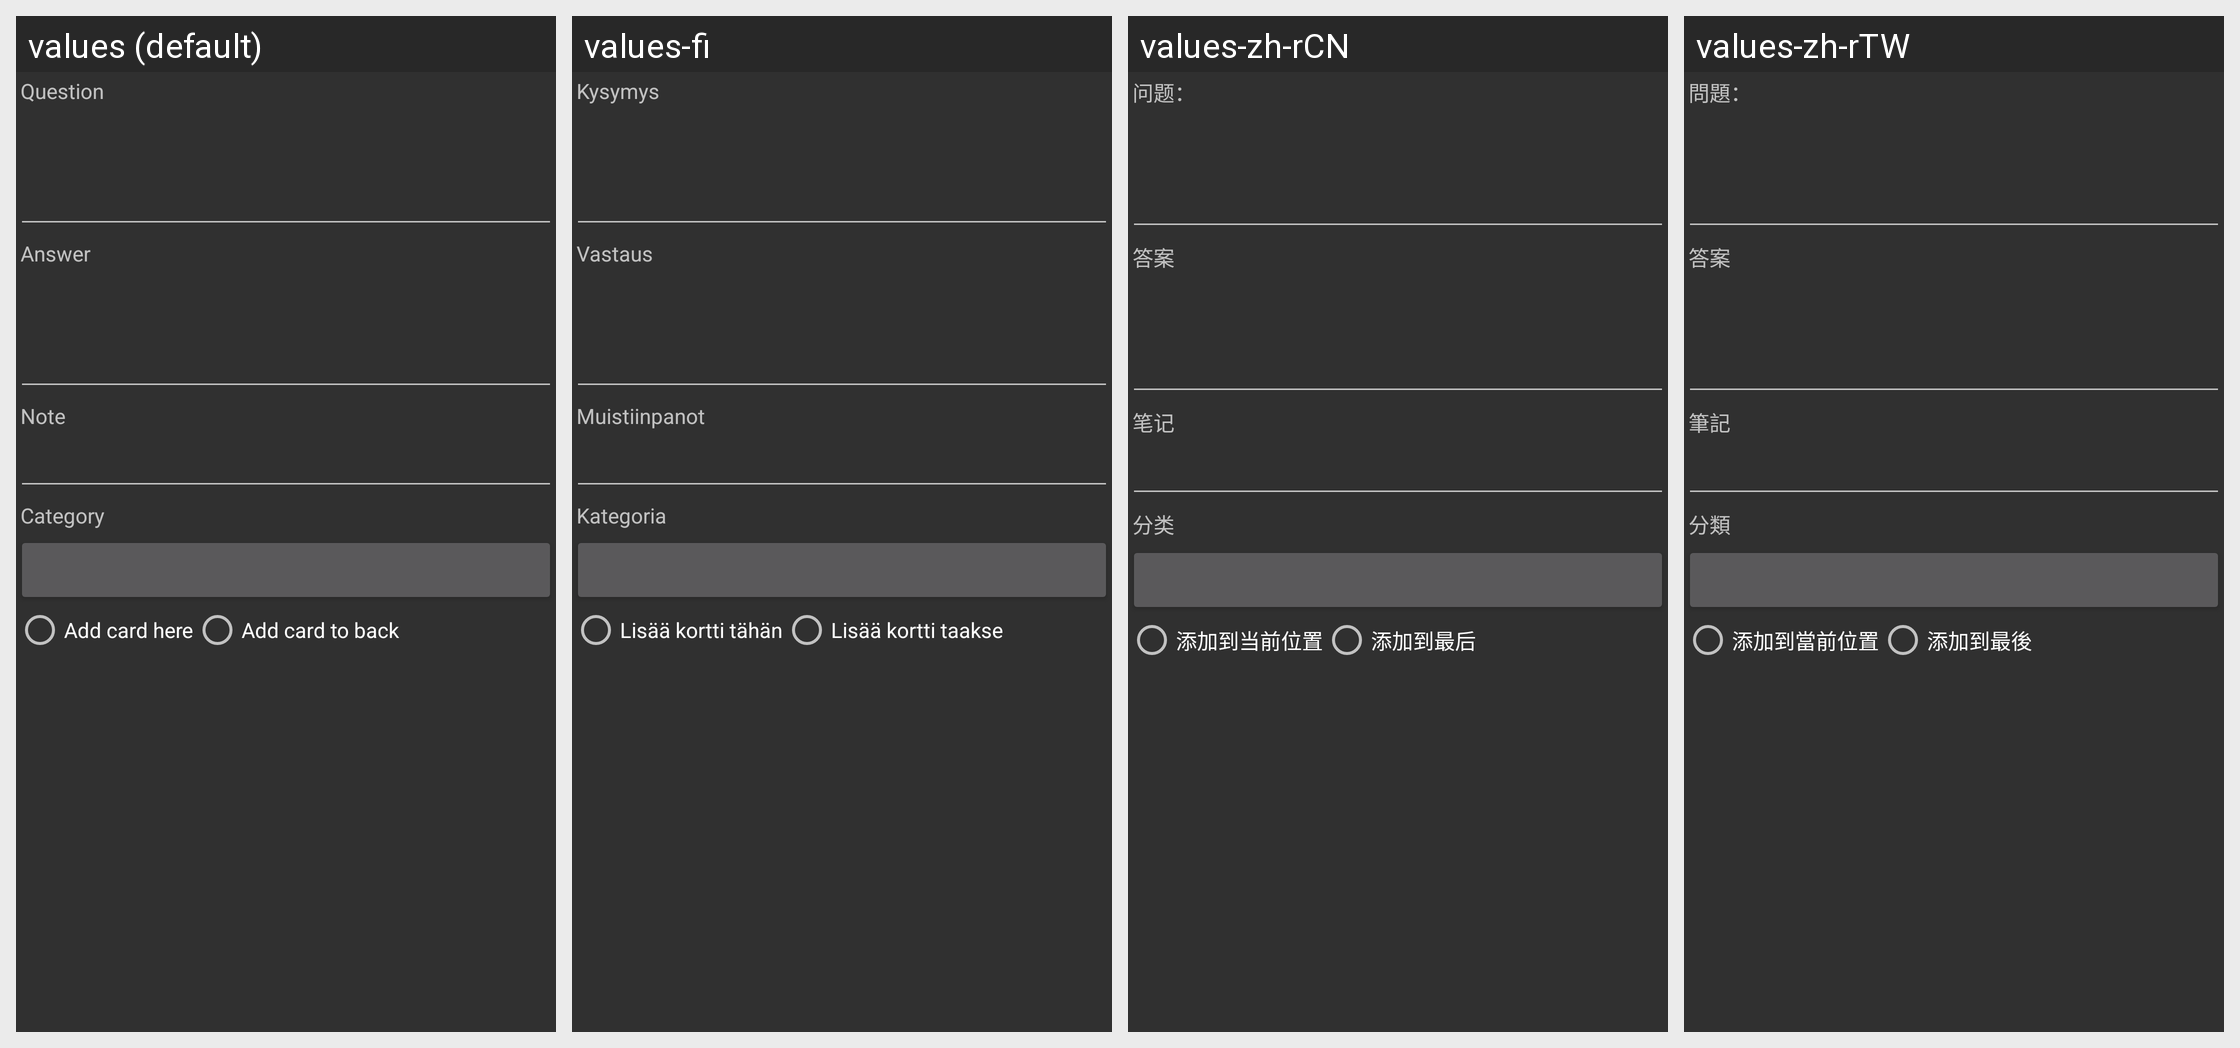

This grid shows one Android layout under several languages. Give, for every string resource on the screen, its name, the default text and each shown locale's text.
Android screen res/layout/card_editor_layout.xml rendered under 4 locales, left to right: values (default), values-fi, values-zh-rCN, values-zh-rTW. Device: Nexus 5 (rendered at 1080×1920; each locale shown at half size, 540×960, under a caption strip naming it); theme AnyMemo.Theme.Dark.
Other locales in the repository, not shown: values-cs, values-de, values-es, values-fr, values-it, values-ja, values-ko, values-pl, values-pt, values-pt-rBR, values-ru.
Strings drawn on this screen, with the default value and each locale's value (text and hints the layout hard-codes, and strings that could not be matched under every locale, appear in the picture but are not listed):

add_screen_question
  values: Question
  values-fi: Kysymys
  values-zh-rCN: 问题：
  values-zh-rTW: 問題：

add_screen_answer
  values: Answer
  values-fi: Vastaus
  values-zh-rCN: 答案
  values-zh-rTW: 答案

note_text
  values: Note
  values-fi: Muistiinpanot
  values-zh-rCN: 笔记
  values-zh-rTW: 筆記

edit_dialog_category
  values: Category
  values-fi: Kategoria
  values-zh-rCN: 分类
  values-zh-rTW: 分類

add_in_place
  values: Add card here
  values-fi: Lisää kortti tähän
  values-zh-rCN: 添加到当前位置
  values-zh-rTW: 添加到當前位置

add_back
  values: Add card to back
  values-fi: Lisää kortti taakse
  values-zh-rCN: 添加到最后
  values-zh-rTW: 添加到最後
